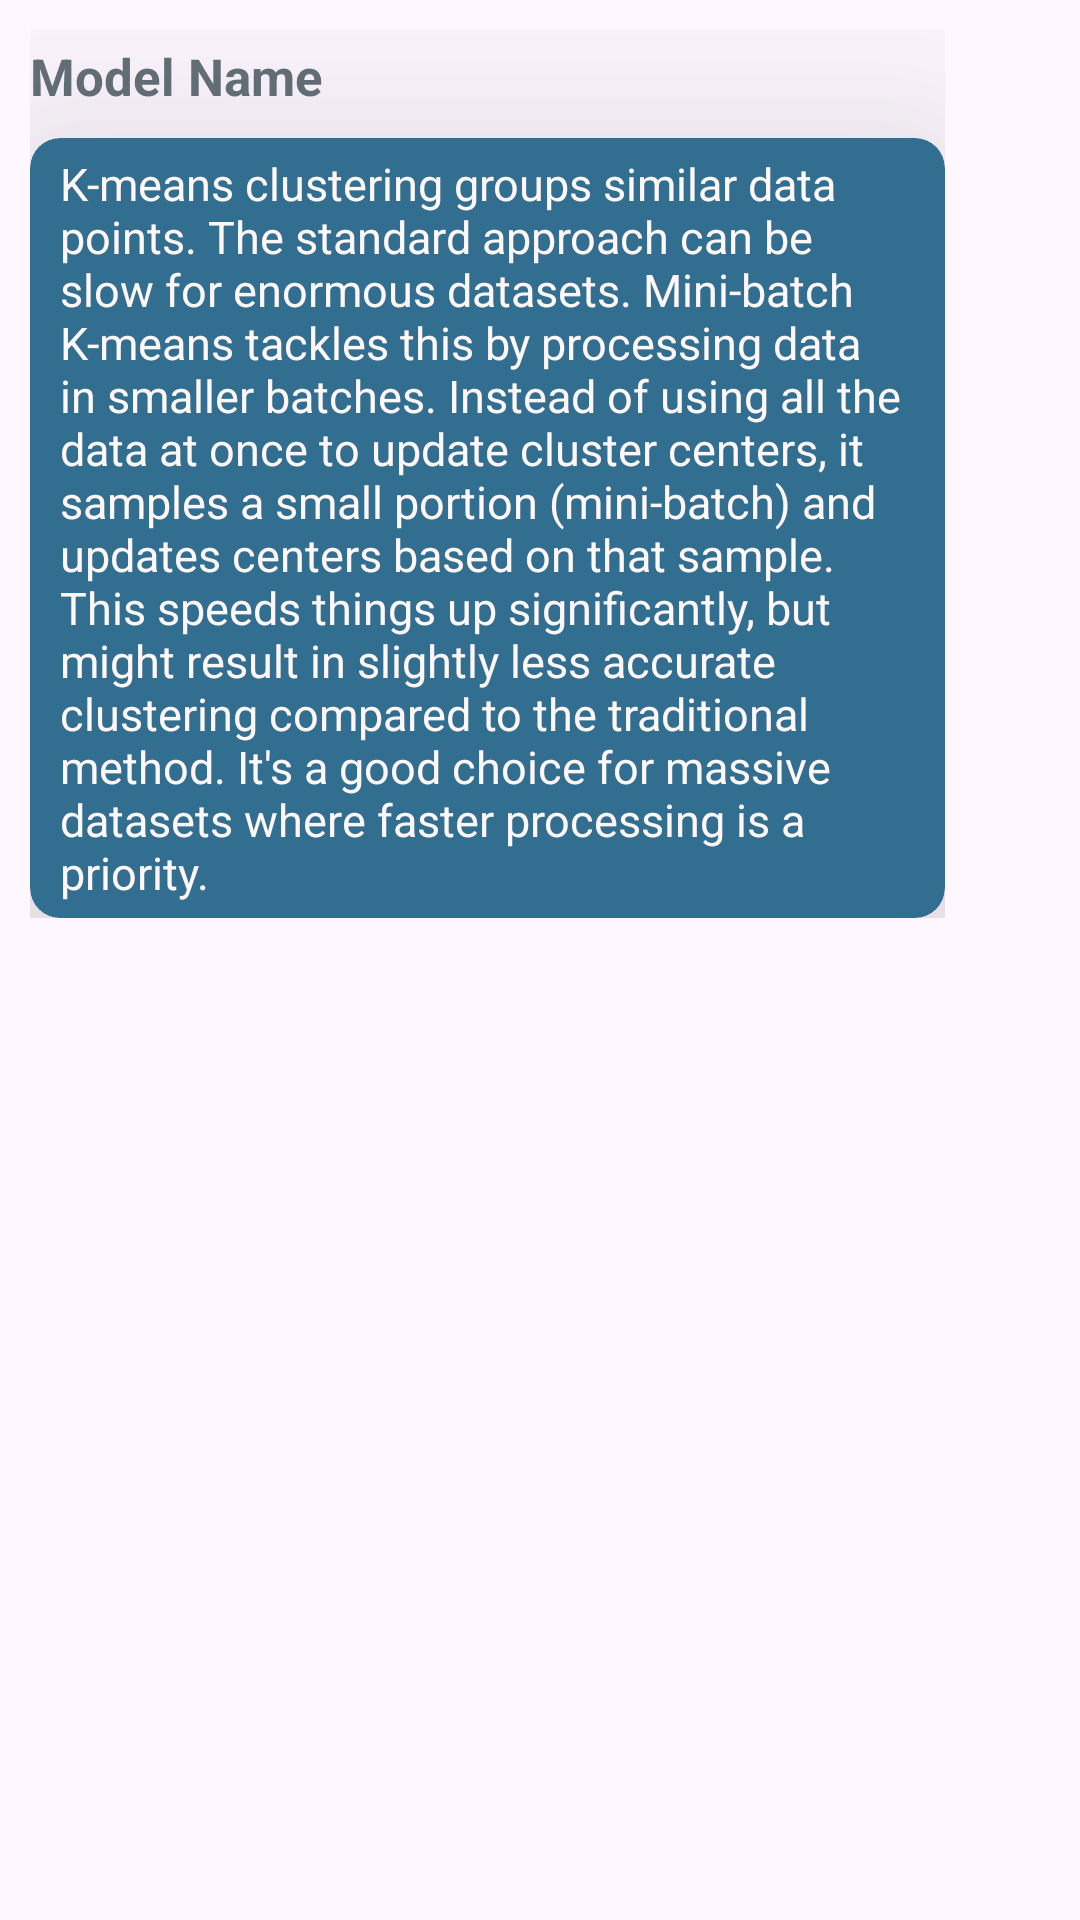

This screen was rendered from an Android layout file. Write that file and the resources it references.
<!-- AndroidManifest.xml: application theme Theme.MyApplication -->
<!-- res/layout/article_recycler_view.xml -->
<?xml version="1.0" encoding="utf-8"?>
<RelativeLayout xmlns:android="http://schemas.android.com/apk/res/android"
    xmlns:tools="http://schemas.android.com/tools"
    android:layout_width="wrap_content"
    android:layout_height="wrap_content"
    xmlns:app="http://schemas.android.com/apk/res-auto"
    android:padding="10dp">

    <androidx.constraintlayout.widget.ConstraintLayout
        android:layout_width="wrap_content"
        android:layout_height="wrap_content"
        android:orientation="vertical">

        <TextView
            android:id="@+id/article_term"
            android:layout_width="match_parent"
            android:layout_height="match_parent"
            android:layout_marginTop="4dp"
            android:text="@string/model_description"
            android:textColor="@color/gray"
            android:textStyle="bold"
            android:textSize="17sp"
            app:layout_constraintStart_toStartOf="parent"
            app:layout_constraintTop_toTopOf="parent" />

        <androidx.cardview.widget.CardView
            android:id="@+id/article_child_item"
            android:layout_width="wrap_content"
            android:layout_height="match_parent"
            android:layout_marginTop="36dp"
            app:cardBackgroundColor="@color/blue"
            app:cardCornerRadius="10dp"
            app:cardElevation="50dp"
            app:layout_constraintStart_toStartOf="parent"
            app:layout_constraintTop_toTopOf="parent"
            app:strokeColor="@color/black">

            <TextView
                android:id="@+id/article_paragraph"
                android:layout_width="290sp"
                android:layout_height="match_parent"
                android:layout_marginStart="10dp"
                android:layout_marginTop="5dp"
                android:textSize="15sp"
                android:text="@string/kmeans_article"
                android:textColor="@color/white"
                android:layout_marginEnd="5dp"
                android:paddingBottom="5dp"
                android:ellipsize="end"/>
        </androidx.cardview.widget.CardView>

    </androidx.constraintlayout.widget.ConstraintLayout>
</RelativeLayout>
<!-- resources referenced by this layout -->
<resources>
  <color name="black">#FF000000</color>
  <color name="blue">#316E90</color>
  <color name="gray">#657179 </color>
  <color name="white">#FFF6F6</color>
  <string name="kmeans_article">K-means clustering groups similar data points. The standard approach can be slow for enormous datasets. Mini-batch K-means tackles this by processing data in smaller batches. Instead of using all the data at once to update cluster centers, it samples a small portion (mini-batch) and updates centers based on that sample. This speeds things up significantly, but might result in slightly less accurate clustering compared to the traditional method. It\'s a good choice for massive datasets where faster processing is a priority.</string>
  <string name="model_description">Model Name</string>
  <style name="Theme.MyApplication" parent="Base.Theme.MyApplication" />
  <style name="Base.Theme.MyApplication" parent="Theme.Material3.DayNight.NoActionBar">
          <item name="colorPrimary">@color/blue</item>
          <item name="colorPrimaryVariant">@color/blue</item>
          <item name="colorOnPrimary">@color/white</item>
          
          <item name="colorSecondary">@color/blue</item>
          <item name="colorSecondaryVariant">@color/blue</item>
          <item name="colorOnSecondary">@color/gray</item>
          
          <item name="android:statusBarColor">?attr/colorPrimaryVariant</item>
          
          
      </style>
</resources>
